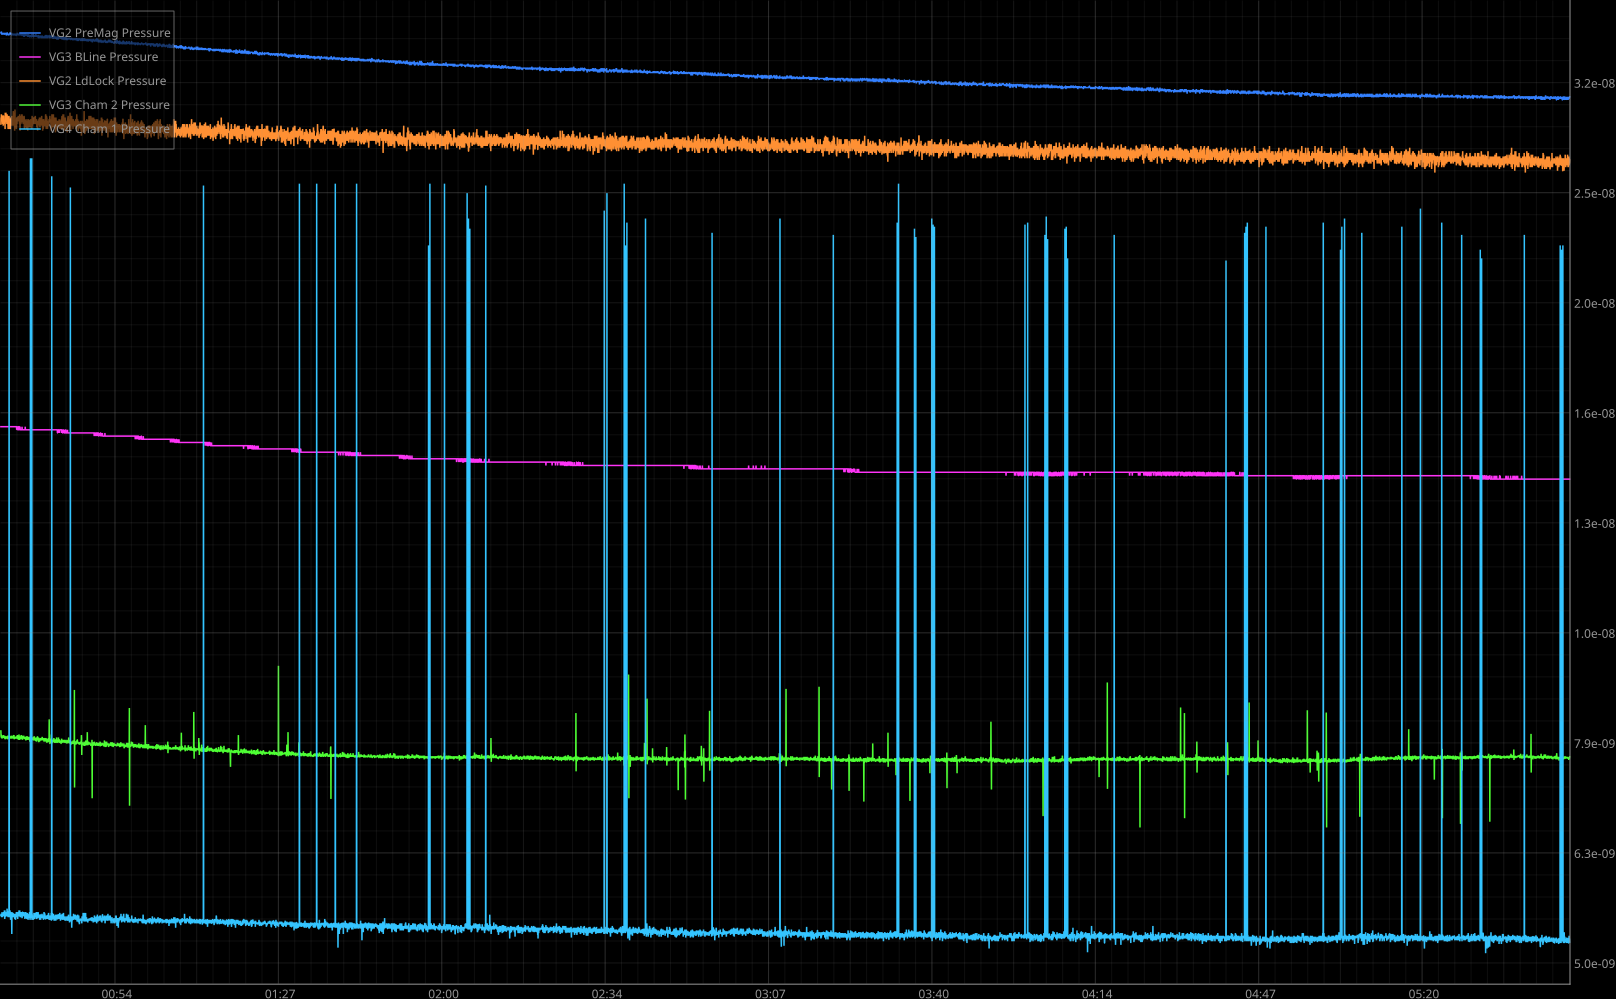

The data file committed next to this chart (first rows):
Timestamp_UNIX, Human_Time, VG2 PreMag Pressure, VG3 BLine Pressure, VG2 LdLock Pressure, VG3 Cham 2 Pressure, VG4 Cham 1 Pressure
1775604664, 2026-04-08 00:31:04.158427, 3.510000112783018e-08, 1.5399999497844874e-08, 2.9400000656210068e-08, 8.049999777881567e-09, 5.560000015947253e-09
1775604666, 2026-04-08 00:31:06.204364, 3.510000112783018e-08, 1.5399999497844874e-08, 2.9200000639661994e-08, 8.089999781191182e-09, 5.550000015119849e-09
1775604668, 2026-04-08 00:31:08.268968, 3.519999935974738e-08, 1.5399999497844874e-08, 2.9600000672758142e-08, 8.02999977622676e-09, 5.560000015947253e-09
1775604670, 2026-04-08 00:31:10.333724, 3.4999999343199306e-08, 1.5399999497844874e-08, 2.930000064793603e-08, 8.079999780363778e-09, 5.520000012637638e-09
1775604672, 2026-04-08 00:31:12.395619, 3.4999999343199306e-08, 1.5399999497844874e-08, 2.930000064793603e-08, 8.049999777881567e-09, 5.550000015119849e-09
1775604674, 2026-04-08 00:31:14.426499, 3.4999999343199306e-08, 1.5399999497844874e-08, 2.9200000639661994e-08, 8.05999977870897e-09, 5.530000013465042e-09
1775604676, 2026-04-08 00:31:16.471686, 3.4999999343199306e-08, 1.5399999497844874e-08, 2.9200000639661994e-08, 8.019999775399356e-09, 5.58000001760206e-09
1775604679, 2026-04-08 00:31:18.508596, 3.4999999343199306e-08, 1.5399999497844874e-08, 2.9500000664484105e-08, 8.05999977870897e-09, 5.520000012637638e-09
1775604681, 2026-04-08 00:31:20.567907, 3.4999999343199306e-08, 1.5399999497844874e-08, 2.9500000664484105e-08, 8.02999977622676e-09, 5.560000015947253e-09
1775604683, 2026-04-08 00:31:22.632073, 3.4999999343199306e-08, 1.5399999497844874e-08, 2.900000062311392e-08, 8.05999977870897e-09, 5.530000013465042e-09
1775604685, 2026-04-08 00:31:24.662550, 3.510000112783018e-08, 1.5399999497844874e-08, 2.930000064793603e-08, 8.049999777881567e-09, 5.5400000142924455e-09
1775604687, 2026-04-08 00:31:26.706824, 3.4999999343199306e-08, 1.5399999497844874e-08, 2.9400000656210068e-08, 8.039999777054163e-09, 5.5400000142924455e-09
1775604689, 2026-04-08 00:31:28.763468, 3.510000112783018e-08, 1.5399999497844874e-08, 2.9100000631387957e-08, 8.05999977870897e-09, 5.530000013465042e-09
1775604691, 2026-04-08 00:31:30.835804, 3.4999999343199306e-08, 1.5399999497844874e-08, 2.8900000614839882e-08, 8.049999777881567e-09, 5.560000015947253e-09
1775604693, 2026-04-08 00:31:32.897741, 3.510000112783018e-08, 1.5399999497844874e-08, 2.9500000664484105e-08, 8.079999780363778e-09, 5.560000015947253e-09
1775604695, 2026-04-08 00:31:34.958291, 3.4999999343199306e-08, 1.5399999497844874e-08, 2.9500000664484105e-08, 8.039999777054163e-09, 5.550000015119849e-09
1775604697, 2026-04-08 00:31:37.003666, 3.4999999343199306e-08, 1.5399999497844874e-08, 2.900000062311392e-08, 8.05999977870897e-09, 5.58000001760206e-09
1775604699, 2026-04-08 00:31:39.035163, 3.4999999343199306e-08, 1.5399999497844874e-08, 2.9200000639661994e-08, 8.02999977622676e-09, 5.560000015947253e-09
1775604701, 2026-04-08 00:31:41.100815, 3.510000112783018e-08, 1.5399999497844874e-08, 2.900000062311392e-08, 8.039999777054163e-09, 5.570000016774657e-09
1775604703, 2026-04-08 00:31:43.144177, 3.4999999343199306e-08, 1.5399999497844874e-08, 2.9200000639661994e-08, 8.039999777054163e-09, 5.5400000142924455e-09
1775604705, 2026-04-08 00:31:45.191228, 3.4999999343199306e-08, 1.5399999497844874e-08, 2.900000062311392e-08, 8.02999977622676e-09, 5.600000019256868e-09
1775604707, 2026-04-08 00:31:47.252296, 3.4999999343199306e-08, 1.5399999497844874e-08, 2.9200000639661994e-08, 8.069999779536374e-09, 5.5400000142924455e-09
1775604709, 2026-04-08 00:31:49.300808, 3.4999999343199306e-08, 1.5399999497844874e-08, 2.9200000639661994e-08, 8.019999775399356e-09, 5.500000010982831e-09
1775604711, 2026-04-08 00:31:51.363217, 3.4999999343199306e-08, 1.5399999497844874e-08, 2.9200000639661994e-08, 8.049999777881567e-09, 5.600000019256868e-09
1775604713, 2026-04-08 00:31:53.427611, 3.510000112783018e-08, 1.5399999497844874e-08, 2.8700000598291808e-08, 8.019999775399356e-09, 5.520000012637638e-09
1775604715, 2026-04-08 00:31:55.487805, 3.4999999343199306e-08, 1.5399999497844874e-08, 2.970000068103218e-08, 8.009999774571952e-09, 5.560000015947253e-09
1775604718, 2026-04-08 00:31:57.551251, 3.510000112783018e-08, 1.5399999497844874e-08, 2.9400000656210068e-08, 8.049999777881567e-09, 5.550000015119849e-09
1775604720, 2026-04-08 00:31:59.581481, 3.4999999343199306e-08, 1.5399999497844874e-08, 2.9200000639661994e-08, 8.049999777881567e-09, 5.5400000142924455e-09
1775604722, 2026-04-08 00:32:01.627833, 3.4999999343199306e-08, 1.5399999497844874e-08, 2.9100000631387957e-08, 8.039999777054163e-09, 5.5400000142924455e-09
1775604724, 2026-04-08 00:32:03.693600, 3.4999999343199306e-08, 1.5399999497844874e-08, 2.970000068103218e-08, 8.05999977870897e-09, 5.58000001760206e-09
1775604726, 2026-04-08 00:32:05.754929, 3.510000112783018e-08, 1.5399999497844874e-08, 2.9500000664484105e-08, 8.049999777881567e-09, 5.530000013465042e-09
1775604728, 2026-04-08 00:32:07.785072, 3.4999999343199306e-08, 1.5399999497844874e-08, 2.9200000639661994e-08, 8.019999775399356e-09, 5.560000015947253e-09
1775604730, 2026-04-08 00:32:09.861122, 3.490000111128211e-08, 1.5399999497844874e-08, 2.9200000639661994e-08, 8.049999777881567e-09, 5.550000015119849e-09
1775604732, 2026-04-08 00:32:11.924069, 3.510000112783018e-08, 1.5399999497844874e-08, 2.9200000639661994e-08, 8.039999777054163e-09, 5.530000013465042e-09
1775604734, 2026-04-08 00:32:13.989826, 3.490000111128211e-08, 1.5399999497844874e-08, 2.9200000639661994e-08, 8.049999777881567e-09, 5.5400000142924455e-09
1775604736, 2026-04-08 00:32:16.038468, 3.4999999343199306e-08, 1.5399999497844874e-08, 2.900000062311392e-08, 8.02999977622676e-09, 5.530000013465042e-09
1775604738, 2026-04-08 00:32:18.082559, 3.510000112783018e-08, 1.5399999497844874e-08, 2.9600000672758142e-08, 8.049999777881567e-09, 5.620000020911675e-09
1775604740, 2026-04-08 00:32:20.128505, 3.510000112783018e-08, 1.5399999497844874e-08, 2.900000062311392e-08, 8.049999777881567e-09, 5.560000015947253e-09
1775604742, 2026-04-08 00:32:22.160944, 3.4999999343199306e-08, 1.5399999497844874e-08, 2.9500000664484105e-08, 8.019999775399356e-09, 5.530000013465042e-09
1775604744, 2026-04-08 00:32:24.210375, 3.4999999343199306e-08, 1.5399999497844874e-08, 2.9200000639661994e-08, 8.009999774571952e-09, 5.550000015119849e-09
1775604746, 2026-04-08 00:32:26.284108, 3.4999999343199306e-08, 1.5399999497844874e-08, 2.930000064793603e-08, 8.05999977870897e-09, 5.570000016774657e-09
1775604748, 2026-04-08 00:32:28.349716, 3.4999999343199306e-08, 1.5399999497844874e-08, 2.9100000631387957e-08, 8.069999779536374e-09, 5.570000016774657e-09
1775604750, 2026-04-08 00:32:30.413574, 3.4999999343199306e-08, 1.5399999497844874e-08, 2.8700000598291808e-08, 8.019999775399356e-09, 5.520000012637638e-09
1775604752, 2026-04-08 00:32:32.473380, 3.4999999343199306e-08, 1.5399999497844874e-08, 2.9400000656210068e-08, 8.02999977622676e-09, 5.590000018429464e-09
1775604755, 2026-04-08 00:32:34.517829, 3.4999999343199306e-08, 1.5399999497844874e-08, 2.8800000606565845e-08, 8.039999777054163e-09, 5.58000001760206e-09
1775604757, 2026-04-08 00:32:36.581793, 3.4999999343199306e-08, 1.5399999497844874e-08, 2.8900000614839882e-08, 8.039999777054163e-09, 5.5400000142924455e-09
1775604759, 2026-04-08 00:32:38.643646, 3.490000111128211e-08, 1.5399999497844874e-08, 2.8700000598291808e-08, 8.039999777054163e-09, 5.550000015119849e-09
1775604761, 2026-04-08 00:32:40.706175, 3.4999999343199306e-08, 1.5399999497844874e-08, 2.9500000664484105e-08, 8.039999777054163e-09, 5.520000012637638e-09
1775604763, 2026-04-08 00:32:42.767726, 3.4999999343199306e-08, 1.5399999497844874e-08, 2.9400000656210068e-08, 8.02999977622676e-09, 2.6300000399714918e-08
1775604765, 2026-04-08 00:32:44.817910, 3.4999999343199306e-08, 1.5399999497844874e-08, 2.9200000639661994e-08, 8.049999777881567e-09, 5.5400000142924455e-09
1775604767, 2026-04-08 00:32:46.881120, 3.4999999343199306e-08, 1.5399999497844874e-08, 2.900000062311392e-08, 8.069999779536374e-09, 5.570000016774657e-09
1775604769, 2026-04-08 00:32:48.926752, 3.4999999343199306e-08, 1.5399999497844874e-08, 2.900000062311392e-08, 8.049999777881567e-09, 5.520000012637638e-09
1775604771, 2026-04-08 00:32:50.996189, 3.4999999343199306e-08, 1.5399999497844874e-08, 2.9200000639661994e-08, 8.049999777881567e-09, 5.5400000142924455e-09
1775604773, 2026-04-08 00:32:53.052443, 3.510000112783018e-08, 1.5399999497844874e-08, 2.8800000606565845e-08, 8.049999777881567e-09, 5.600000019256868e-09
1775604775, 2026-04-08 00:32:55.110940, 3.510000112783018e-08, 1.5399999497844874e-08, 2.930000064793603e-08, 8.049999777881567e-09, 5.570000016774657e-09
1775604777, 2026-04-08 00:32:57.176748, 3.4999999343199306e-08, 1.5399999497844874e-08, 2.8700000598291808e-08, 8.039999777054163e-09, 5.5400000142924455e-09
1775604779, 2026-04-08 00:32:59.210373, 3.510000112783018e-08, 1.5399999497844874e-08, 2.900000062311392e-08, 8.049999777881567e-09, 5.520000012637638e-09
1775604781, 2026-04-08 00:33:01.269299, 3.4999999343199306e-08, 1.5399999497844874e-08, 2.9100000631387957e-08, 8.019999775399356e-09, 5.490000010155427e-09
1775604783, 2026-04-08 00:33:03.316762, 3.4999999343199306e-08, 1.5399999497844874e-08, 2.9100000631387957e-08, 8.039999777054163e-09, 5.560000015947253e-09
1775604785, 2026-04-08 00:33:05.377728, 3.4999999343199306e-08, 1.5399999497844874e-08, 2.9400000656210068e-08, 8.039999777054163e-09, 5.560000015947253e-09
... 9,295 more rows
